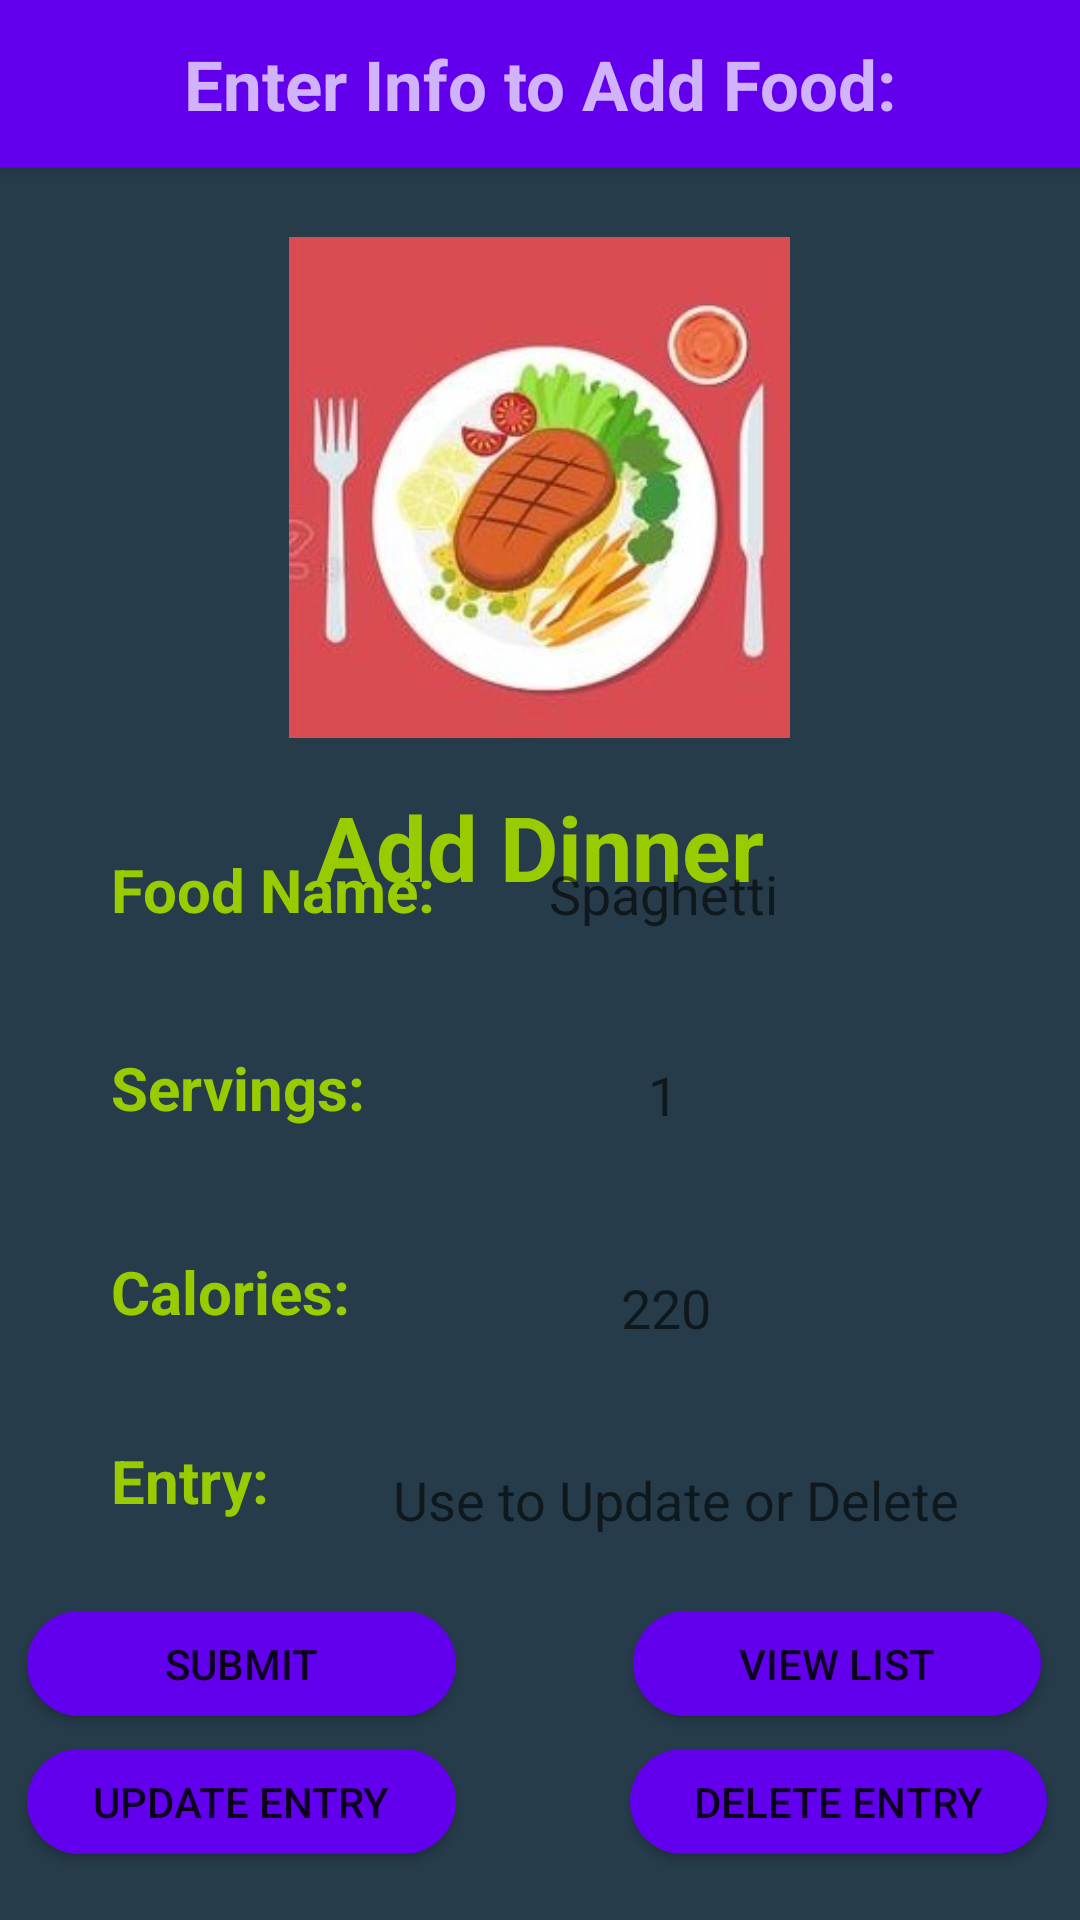

The Android layout XML behind this screen, and the referenced resources:
<!-- AndroidManifest.xml: application theme Theme.SoulCare -->
<!-- res/layout/activity_add_din.xml -->
<?xml version="1.0" encoding="utf-8"?>
<RelativeLayout xmlns:android="http://schemas.android.com/apk/res/android"
    xmlns:app="http://schemas.android.com/apk/res-auto"
    xmlns:tools="http://schemas.android.com/tools"
    android:layout_width="match_parent"
    android:layout_height="match_parent"
    tools:context=".addDin"
    android:background="#263C4A"
    android:orientation="vertical">

    <include
        android:id="@+id/appbarAdd"
        layout="@layout/appbar_add" />

    <ImageView
        android:id="@+id/imageView"
        android:layout_width="185dp"
        android:layout_height="167dp"
        android:layout_alignParentTop="true"
        android:layout_centerHorizontal="true"
        android:layout_marginTop="79dp"
        app:srcCompat="@drawable/dinner" />

    <TextView
        android:id="@+id/textView2"
        android:layout_width="wrap_content"
        android:layout_height="wrap_content"
        android:layout_alignParentTop="true"
        android:layout_centerHorizontal="true"
        android:layout_marginTop="262dp"
        android:textColor="@android:color/holo_green_light"
        android:textSize="30sp"
        android:textStyle="bold"
        android:text="Add Dinner" />

    <TextView
        android:id="@+id/foodText"
        android:layout_width="wrap_content"
        android:layout_height="wrap_content"
        android:layout_alignParentStart="true"
        android:layout_alignParentLeft="true"
        android:layout_alignParentBottom="true"
        android:layout_marginStart="37dp"
        android:layout_marginLeft="37dp"
        android:layout_marginBottom="330dp"
        android:text="Food Name:"
        android:textColor="@android:color/holo_green_light"
        android:textSize="20sp"
        android:textStyle="bold" />

    <EditText
        android:id="@+id/fillFood1"
        android:layout_width="wrap_content"
        android:layout_height="40dp"
        android:layout_alignParentEnd="true"
        android:layout_alignParentRight="true"
        android:layout_alignParentBottom="true"
        android:layout_marginEnd="34dp"
        android:layout_marginRight="34dp"
        android:layout_marginBottom="322dp"
        android:background="@drawable/oval_btn2"
        android:ems="10"
        android:gravity="center"
        android:hint="Spaghetti"
        android:inputType="textPersonName"
        android:textAlignment="center" />

    <EditText
        android:id="@+id/fillServing"
        android:layout_width="wrap_content"
        android:layout_height="40dp"
        android:layout_alignParentEnd="true"
        android:layout_alignParentRight="true"
        android:layout_alignParentBottom="true"
        android:layout_marginEnd="34dp"
        android:layout_marginRight="34dp"
        android:layout_marginBottom="255dp"
        android:background="@drawable/oval_btn2"
        android:ems="10"
        android:gravity="center"
        android:hint="1"
        android:inputType="number"
        android:textAlignment="center" />

    <EditText
        android:id="@+id/fillCal"
        android:layout_width="wrap_content"
        android:layout_height="40dp"
        android:layout_alignParentEnd="true"
        android:layout_alignParentRight="true"
        android:layout_alignParentBottom="true"
        android:layout_marginEnd="33dp"
        android:layout_marginRight="33dp"
        android:layout_marginBottom="184dp"
        android:background="@drawable/oval_btn2"
        android:ems="10"
        android:gravity="center"
        android:hint="220"
        android:inputType="number"
        android:textAlignment="center" />

    <TextView
        android:id="@+id/calText"
        android:layout_width="wrap_content"
        android:layout_height="wrap_content"
        android:layout_alignParentStart="true"
        android:layout_alignParentLeft="true"
        android:layout_alignParentBottom="true"
        android:layout_marginStart="37dp"
        android:layout_marginLeft="37dp"
        android:layout_marginBottom="196dp"
        android:text="Calories:"
        android:textColor="@android:color/holo_green_light"
        android:textSize="20sp"
        android:textStyle="bold" />

    <TextView
        android:id="@+id/servingText"
        android:layout_width="wrap_content"
        android:layout_height="wrap_content"
        android:layout_alignParentStart="true"
        android:layout_alignParentLeft="true"
        android:layout_alignParentBottom="true"
        android:layout_marginStart="37dp"
        android:layout_marginLeft="37dp"
        android:layout_marginBottom="264dp"
        android:text="Servings:"
        android:textColor="@android:color/holo_green_light"
        android:textSize="20sp"
        android:textStyle="bold" />

    <EditText
        android:id="@+id/fillEntry"
        android:layout_width="wrap_content"
        android:layout_height="40dp"
        android:layout_alignParentEnd="true"
        android:layout_alignParentRight="true"
        android:layout_alignParentBottom="true"
        android:layout_marginEnd="30dp"
        android:layout_marginRight="30dp"
        android:layout_marginBottom="120dp"
        android:background="@drawable/oval_btn2"
        android:ems="10"
        android:gravity="center"
        android:hint="Use to Update or Delete"
        android:inputType="textPersonName"
        android:textAlignment="center" />

    <TextView
        android:id="@+id/idText"
        android:layout_width="wrap_content"
        android:layout_height="wrap_content"
        android:layout_alignParentStart="true"
        android:layout_alignParentLeft="true"
        android:layout_alignParentBottom="true"
        android:layout_marginStart="37dp"
        android:layout_marginLeft="37dp"
        android:layout_marginBottom="133dp"
        android:text="Entry:"
        android:textColor="@android:color/holo_green_light"
        android:textSize="20sp"
        android:textStyle="bold" />

    <Button
        android:id="@+id/deleteButton"
        android:layout_width="189dp"
        android:layout_height="35dp"
        android:layout_alignParentStart="true"
        android:layout_alignParentLeft="true"
        android:layout_alignParentEnd="true"
        android:layout_alignParentRight="true"
        android:layout_alignParentBottom="true"
        android:layout_marginStart="210dp"
        android:layout_marginLeft="210dp"
        android:layout_marginEnd="11dp"
        android:layout_marginRight="11dp"
        android:layout_marginBottom="22dp"
        android:background="@drawable/oval_btn"
        android:text="Delete Entry" />

    <Button
        android:id="@+id/updateButton"
        android:layout_width="189dp"
        android:layout_height="35dp"
        android:layout_alignParentStart="true"
        android:layout_alignParentLeft="true"
        android:layout_alignParentEnd="true"
        android:layout_alignParentRight="true"
        android:layout_alignParentBottom="true"
        android:layout_marginStart="9dp"
        android:layout_marginLeft="9dp"
        android:layout_marginEnd="208dp"
        android:layout_marginRight="208dp"
        android:layout_marginBottom="22dp"
        android:background="@drawable/oval_btn"
        android:text="Update Entry" />

    <Button
        android:id="@+id/viewButton"
        android:layout_width="189dp"
        android:layout_height="35dp"
        android:layout_alignParentStart="true"
        android:layout_alignParentLeft="true"
        android:layout_alignParentEnd="true"
        android:layout_alignParentRight="true"
        android:layout_alignParentBottom="true"
        android:layout_centerHorizontal="true"
        android:layout_marginStart="211dp"
        android:layout_marginLeft="211dp"
        android:layout_marginEnd="13dp"
        android:layout_marginRight="13dp"
        android:layout_marginBottom="68dp"
        android:background="@drawable/oval_btn"
        android:text="View List" />

    <Button
        android:id="@+id/submitButton"
        android:layout_width="189dp"
        android:layout_height="35dp"
        android:layout_alignParentStart="true"
        android:layout_alignParentLeft="true"
        android:layout_alignParentEnd="true"
        android:layout_alignParentRight="true"
        android:layout_alignParentBottom="true"
        android:layout_centerHorizontal="true"
        android:layout_marginStart="9dp"
        android:layout_marginLeft="9dp"
        android:layout_marginEnd="208dp"
        android:layout_marginRight="208dp"
        android:layout_marginBottom="68dp"
        android:background="@drawable/oval_btn"
        android:text="Submit" />


</RelativeLayout>
<!-- res/layout/appbar_add.xml (included above) -->
<?xml version="1.0" encoding="utf-8"?>
<androidx.appcompat.widget.Toolbar
    xmlns:android="http://schemas.android.com/apk/res/android"
    xmlns:app="http://schemas.android.com/apk/res-auto"
    android:layout_width="match_parent"
    android:layout_height="wrap_content"
    android:elevation="4dp"
    android:background="@color/purple_500"
    android:id="@+id/myToolBar"
    android:theme="@style/ThemeOverlay.AppCompat.Dark"
    >

    <TextView
        android:layout_width="wrap_content"
        android:layout_height="wrap_content"
        android:text="Enter Info to Add Food:"
        android:textSize="23dp"
        android:textStyle="bold"
        android:layout_gravity="center"
        android:id="@+id/toolbar_title" />


</androidx.appcompat.widget.Toolbar>
<!-- resources referenced by this layout -->
<resources>
  <!-- drawable dinner: jpg bitmap (drawable-v24, 43560 bytes) -->
  <!-- drawable oval_btn (drawable-v24) -->
  <?xml version="1.0" encoding="utf-8"?>
  <shape xmlns:android="http://schemas.android.com/apk/res/android">
      <corners android:radius="1000dp"/>
      <solid android:color="@color/purple_500"/>
  </shape>
  <style name="Theme.SoulCare" parent="Theme.MaterialComponents.DayNight.DarkActionBar">
          
          <item name="colorPrimary">@color/purple_500</item>
          <item name="colorPrimaryVariant">@color/purple_700</item>
          <item name="colorOnPrimary">@color/white</item>
          
          <item name="colorSecondary">@color/teal_200</item>
          <item name="colorSecondaryVariant">@color/teal_700</item>
          <item name="colorOnSecondary">@color/black</item>
          
          <item name="android:statusBarColor" tools:targetApi="l">?attr/colorPrimaryVariant</item>
          
      </style>
  <!-- not gathered from this repository: default colours our renderer supplied (Android Studio template values) -->
  <color name="purple_500">#FF6200EE</color>
  <color name="purple_700">#FF3700B3</color>
  <color name="teal_200">#FF03DAC5</color>
  <color name="teal_700">#FF018786</color>
  <color name="black">#FF000000</color>
  <color name="white">#FFFFFFFF</color>
</resources>
